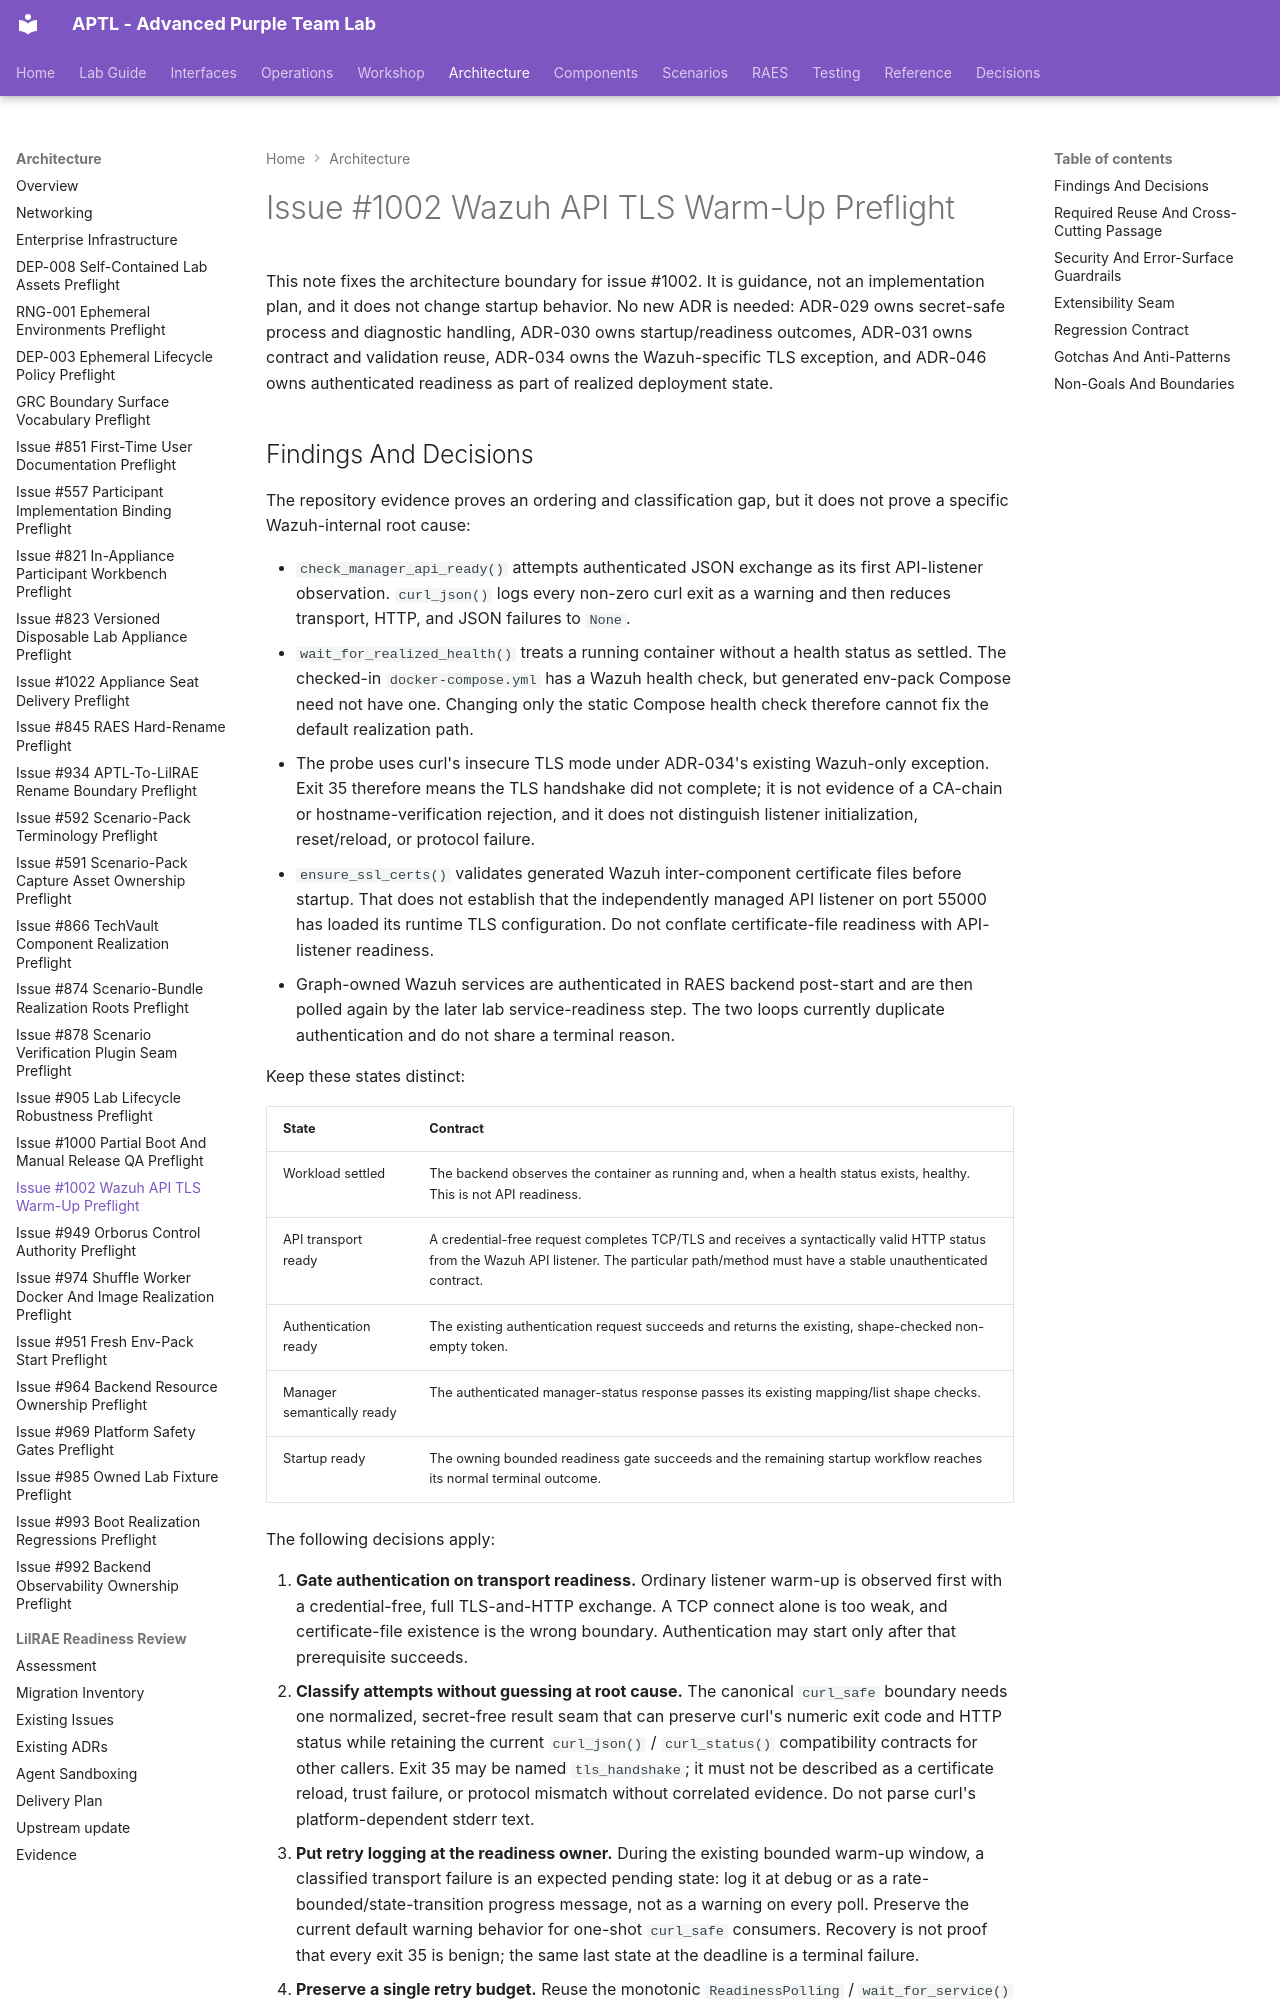

repository: Brad-Edwards/aptl · page: architecture/issue-1002-wazuh-api-tls-warmup-preflight/index.html · generator: mkdocs

# Issue #1002 Wazuh API TLS Warm-Up Preflight

This note fixes the architecture boundary for issue #1002. It is guidance, not
an implementation plan, and it does not change startup behavior. No new ADR is
needed: ADR-029 owns secret-safe process and diagnostic handling, ADR-030 owns
startup/readiness outcomes, ADR-031 owns contract and validation reuse, ADR-034
owns the Wazuh-specific TLS exception, and ADR-046 owns authenticated readiness
as part of realized deployment state.
